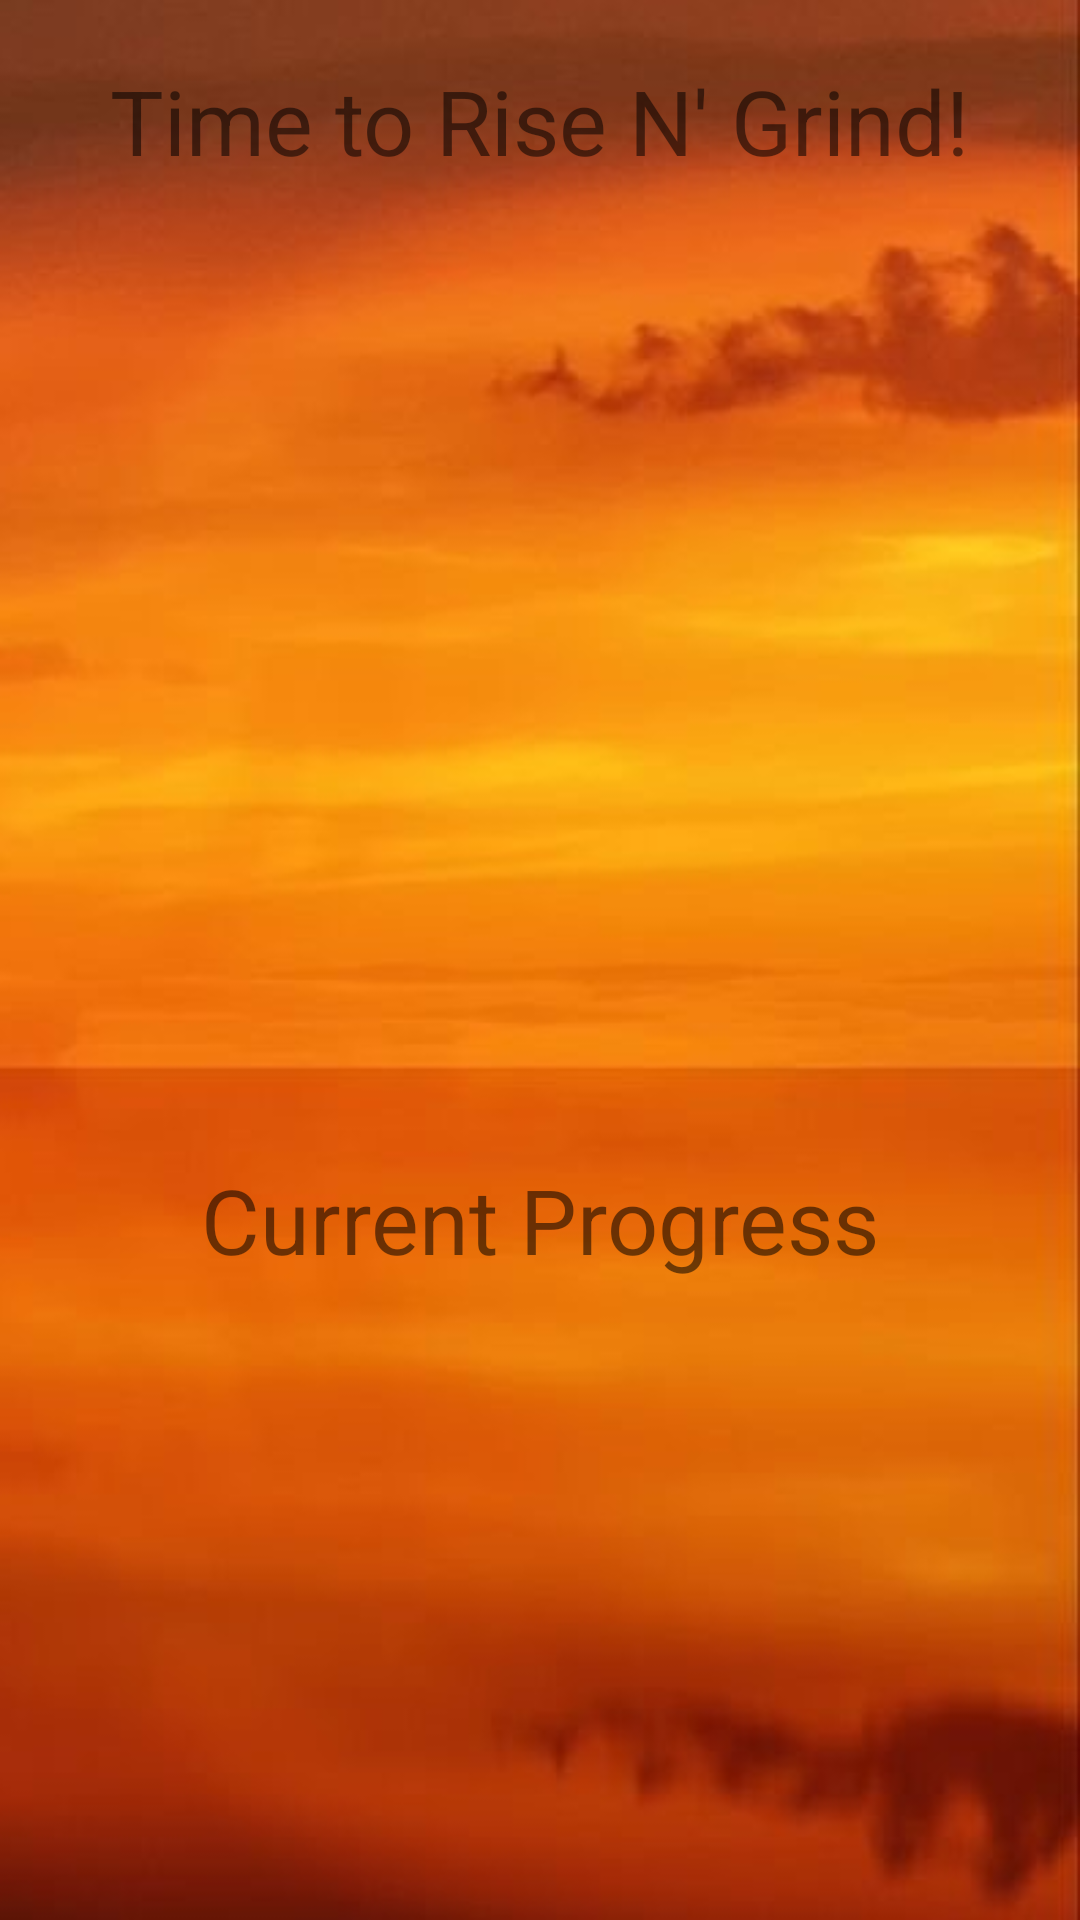

The Android layout XML behind this screen, and the referenced resources:
<!-- AndroidManifest.xml: application theme Theme.RiseNGrind -->
<!-- res/layout/activity_alarm_alert.xml -->
<?xml version="1.0" encoding="utf-8"?>
<androidx.constraintlayout.widget.ConstraintLayout xmlns:android="http://schemas.android.com/apk/res/android"
    xmlns:app="http://schemas.android.com/apk/res-auto"
    xmlns:tools="http://schemas.android.com/tools"
    android:layout_width="match_parent"
    android:padding="20dp"
    android:background="@drawable/background2"
    android:layout_height="match_parent"
    tools:context=".AlarmAlertActivity">

    <TextView
        android:id="@+id/textView"
        android:layout_width="wrap_content"
        android:layout_height="wrap_content"
        android:text="@string/time_to_rise_n_grind"
        android:textSize="30sp"
        app:layout_constraintEnd_toEndOf="parent"
        app:layout_constraintStart_toStartOf="parent"
        app:layout_constraintTop_toTopOf="parent" />

    <FrameLayout
        android:id="@+id/progressFragmentContainer"
        android:layout_width="318dp"
        android:layout_height="326dp"
        app:layout_constraintEnd_toEndOf="parent"
        app:layout_constraintStart_toStartOf="parent"
        app:layout_constraintTop_toBottomOf="@+id/textView" />


    <TextView
        android:id="@+id/currProgress"
        android:layout_width="wrap_content"
        android:layout_height="wrap_content"
        android:text="@string/current_progress"
        android:textSize="30sp"
        app:layout_constraintEnd_toEndOf="parent"
        app:layout_constraintStart_toStartOf="parent"
        app:layout_constraintTop_toBottomOf="@+id/progressFragmentContainer" />

    <Button
        android:id="@+id/btn_turnOff"
        android:layout_width="match_parent"
        android:layout_height="200dp"
        android:textSize="50dp"
        android:text="@string/turn_off_alarm"
        app:layout_constraintBottom_toBottomOf="parent"
        app:layout_constraintEnd_toEndOf="parent"
        android:background="@drawable/rect_button"
        app:layout_constraintStart_toStartOf="parent"
        app:layout_constraintTop_toBottomOf="@+id/currProgress"
        android:visibility="gone"/>
</androidx.constraintlayout.widget.ConstraintLayout>
<!-- resources referenced by this layout -->
<resources>
  <!-- drawable background2: png bitmap (drawable, 170673 bytes) -->
  <!-- drawable rect_button (drawable) -->
  <?xml version="1.0" encoding="utf-8"?>
  <selector xmlns:android="http://schemas.android.com/apk/res/android">
      <item>
          <shape android:shape="rectangle">
              <corners android:radius="10dp" />
              <stroke android:color="@color/white" android:width="2dp" />
              <solid android:color="@color/red"/>
              <size android:width="150dp" android:height="150dp"/>
          </shape>
      </item>
  </selector>
  <string name="current_progress">Current Progress</string>
  <string name="time_to_rise_n_grind">Time to Rise N\' Grind!</string>
  <string name="turn_off_alarm">Turn Off Alarm</string>
  <style name="Theme.RiseNGrind" parent="Theme.MaterialComponents.DayNight.NoActionBar">
          
          <item name="colorPrimary">@color/red</item>
          <item name="colorPrimaryVariant">@color/black</item>
          <item name="colorOnPrimary">@color/white</item>
          
          <item name="colorSecondary">@color/purple_500</item>
          <item name="colorSecondaryVariant">@color/teal_700</item>
          <item name="colorOnSecondary">@color/white</item>
          
          <item name="android:statusBarColor" tools:targetApi="l">?attr/colorPrimaryVariant</item>
          
          <item name="android:windowFullscreen">false</item>
      </style>
  <color name="white">#FFFFFFFF</color>
  <color name="red">#F44336</color>
  <color name="black">#FF000000</color>
  <color name="purple_500">#FF6200EE</color>
  <color name="teal_700">#FF018786</color>
</resources>
